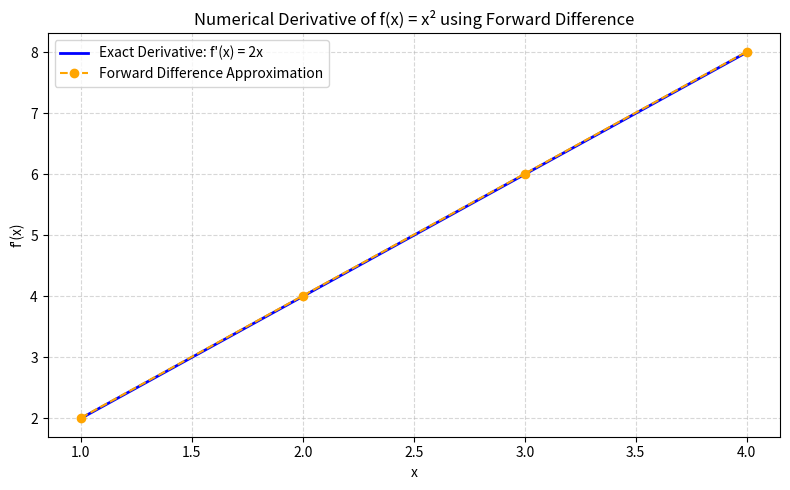

This chart was generated by the following Python code:
import numpy as np                         # 수치 계산을 위한 numpy 모듈 불러오기
import matplotlib.pyplot as plt            # 시각화를 위한 matplotlib 모듈 불러오기

# 함수 정의: f(x) = x^2
def f(x):
    return x**2

# 전진 차분법 공식: f'(x) ≈ (f(x+h) - f(x)) / h
def forward_diff(x, h):
    return (f(x + h) - f(x)) / h

# x 값들을 linspace로 생성 (1부터 4까지 4개 값)
x_values = np.linspace(1, 4, 4)
h = 0.01                                   # 전진 차분용 아주 작은 h 값

# 전진 차분 근사값과 실제 도함수 값을 저장할 리스트
approx_deriv = []                          # 전진 차분 근사값 저장 리스트
actual_deriv = []                          # 실제 도함수값 저장 리스트 (f'(x) = 2x)

# 각 x에서 도함수 계산
for x in x_values:
    df_approx = forward_diff(x, h)         # 전진 차분 근사값 계산
    df_actual = 2 * x                      # 실제 도함수값 계산
    approx_deriv.append(df_approx)
    actual_deriv.append(df_actual)

    # 결과 출력
    print(f"x = {x:.2f} | Exact f'(x) = {df_actual:.5f} | Approx. f'(x) = {df_approx:.5f} | Error = {abs(df_approx - df_actual):.5f}")

# ----------------- 시각화 -------------------
plt.figure(figsize=(8, 5))                 # 그래프 크기 설정
plt.plot(x_values, actual_deriv, label="Exact Derivative: f'(x) = 2x", color="blue", linewidth=2)         # 실제 도함수 그래프
plt.plot(x_values, approx_deriv, label="Forward Difference Approximation", color="orange", linestyle="--", marker='o') # 전진 차분 근사값 그래프

# 그래프 정보 설정
plt.title("Numerical Derivative of f(x) = x² using Forward Difference")  # 그래프 제목
plt.xlabel("x")                                                           # x축 레이블
plt.ylabel("f'(x)")                                                       # y축 레이블
plt.grid(True, linestyle='--', alpha=0.5)                                 # 격자선 표시
plt.legend()                                                              # 범례 표시
plt.tight_layout()                                                        # 레이아웃 자동 조정
plt.show()                                                                # 그래프 출력
